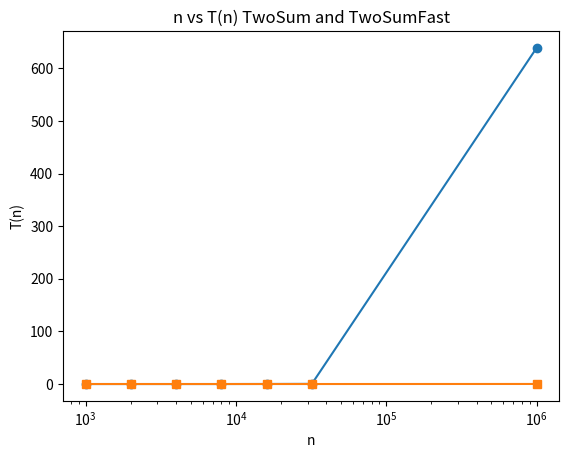

The matplotlib source for this figure:
import matplotlib.pyplot as plt

x = [1000, 2000, 4000, 8000, 16000, 32000, 1000000] # 1Mints.txt won't be used for ThreeSum and ThreeSumFast because it will take too long
y1 = [0.0, 0.0, 0.0, 0.0, 0.1, 0.3, 638.5] # Data from TwoSum algorithm
y2 = [0.0, 0.0, 0.0, 0.0, 0.0, 0.0, 0.1] # Data from TwoSumFast algorithm

plt.plot(x, y1, marker="o", label="y = x²")   # first line, using y1 values
plt.plot(x, y2, marker="s", label="y = x")    # second line, using y2 values

plt.xscale("log") # scale n values logarithmically

plt.xlabel("n")
plt.ylabel("T(n)")
plt.title("n vs T(n) TwoSum and TwoSumFast") # Title for TwoSum and TwoSumFast, changes depending on which algorithms are being graphed

plt.show()